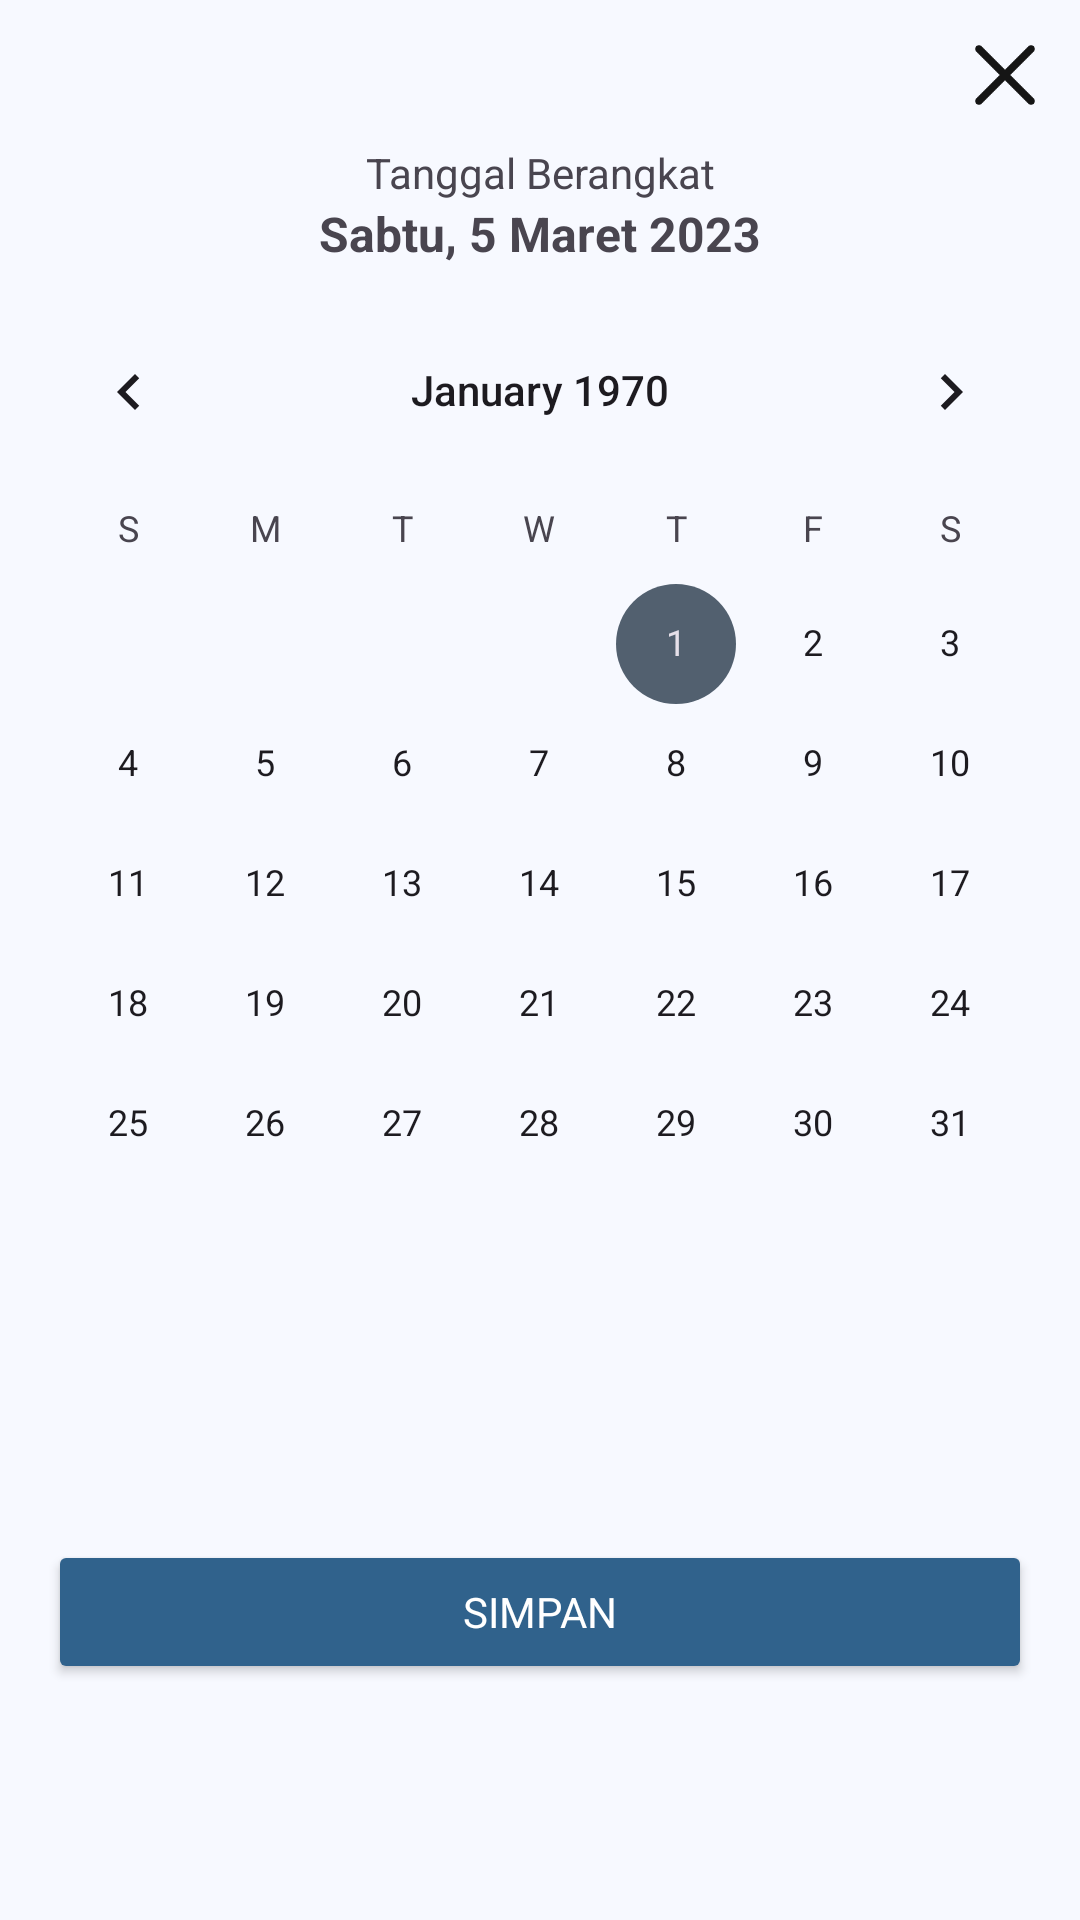

The Android layout XML behind this screen, and the referenced resources:
<!-- AndroidManifest.xml: application theme Theme.Flynow -->
<!-- res/layout/fragment_calendar_bottom_sheet.xml -->
<?xml version="1.0" encoding="utf-8"?>
<androidx.constraintlayout.widget.ConstraintLayout xmlns:android="http://schemas.android.com/apk/res/android"
    xmlns:tools="http://schemas.android.com/tools"
    android:layout_width="match_parent"
    android:layout_height="match_parent"
    xmlns:app="http://schemas.android.com/apk/res-auto"
    tools:context=".presentation.calendar.CalendarBottomSheetFragment">

    <ImageView
        android:id="@+id/iv_close"
        android:layout_width="30dp"
        android:layout_height="30dp"
        app:layout_constraintEnd_toEndOf="parent"
        app:layout_constraintTop_toTopOf="parent"
        android:src="@drawable/ic_close"
        android:layout_margin="10dp" />

    <TextView
        android:id="@+id/tv_title_date"
        android:layout_width="wrap_content"
        android:layout_height="wrap_content"
        app:layout_constraintTop_toBottomOf="@id/iv_close"
        app:layout_constraintStart_toStartOf="parent"
        app:layout_constraintEnd_toEndOf="parent"
        android:text="Tanggal Berangkat"
        android:layout_marginTop="8dp"/>

    <TextView
        android:id="@+id/tv_date"
        android:layout_width="wrap_content"
        android:layout_height="wrap_content"
        app:layout_constraintTop_toBottomOf="@id/tv_title_date"
        app:layout_constraintStart_toStartOf="parent"
        app:layout_constraintEnd_toEndOf="parent"
        android:text="Sabtu, 5 Maret 2023"
        android:textSize="16sp"
        android:textStyle="bold"/>

    <CalendarView
        android:layout_marginTop="8dp"
        android:id="@+id/cv_calendar"
        android:layout_width="match_parent"
        android:layout_height="wrap_content"
        app:layout_constraintTop_toBottomOf="@id/tv_date"
        app:layout_constraintStart_toStartOf="parent"/>


    <Button
        android:id="@+id/btn_save"
        android:layout_width="0dp"
        android:layout_height="wrap_content"
        android:text="Simpan"
        app:layout_constraintEnd_toEndOf="parent"
        android:textColor="@color/white"
        app:layout_constraintStart_toStartOf="parent"
        app:layout_constraintBottom_toBottomOf="parent"
        app:layout_constraintTop_toBottomOf="@+id/cv_calendar"
        android:layout_margin="16dp"
        android:backgroundTint="@color/md_theme_primary"/>


</androidx.constraintlayout.widget.ConstraintLayout>
<!-- resources referenced by this layout -->
<resources>
  <color name="md_theme_primary">#30628C</color>
  <color name="white">#FFFFFFFF</color>
  <style name="Theme.Flynow" parent="Base.Theme.Flynow" />
  <color name="md_theme_onPrimary">#FFFFFF</color>
  <color name="md_theme_primaryContainer">#CEE5FF</color>
  <color name="md_theme_onPrimaryContainer">#001D33</color>
  <color name="md_theme_secondary">#52606F</color>
  <color name="md_theme_onSecondary">#FFFFFF</color>
  <color name="md_theme_secondaryContainer">#D5E4F7</color>
  <color name="md_theme_onSecondaryContainer">#0E1D2A</color>
  <color name="md_theme_tertiary">#68577A</color>
  <color name="md_theme_onTertiary">#FFFFFF</color>
  <color name="md_theme_tertiaryContainer">#EFDBFF</color>
  <color name="md_theme_onTertiaryContainer">#231533</color>
  <color name="md_theme_error">#BA1A1A</color>
  <color name="md_theme_onError">#FFFFFF</color>
  <color name="md_theme_errorContainer">#FFDAD6</color>
  <color name="md_theme_onErrorContainer">#410002</color>
  <color name="md_theme_background">#F7F9FF</color>
  <color name="md_theme_onBackground">#181C20</color>
  <color name="md_theme_surface">#F7F9FF</color>
  <color name="md_theme_onSurface">#181C20</color>
  <color name="md_theme_surfaceVariant">#DEE3EB</color>
  <color name="md_theme_onSurfaceVariant">#42474E</color>
  <color name="md_theme_outline">#72777F</color>
  <color name="md_theme_outlineVariant">#C2C7CF</color>
  <color name="md_theme_inverseSurface">#2D3135</color>
  <color name="md_theme_inverseOnSurface">#EFF1F6</color>
  <color name="md_theme_inversePrimary">#9CCBFB</color>
  <color name="md_theme_primaryFixed">#CEE5FF</color>
  <color name="md_theme_onPrimaryFixed">#001D33</color>
  <color name="md_theme_primaryFixedDim">#9CCBFB</color>
  <color name="md_theme_onPrimaryFixedVariant">#104A73</color>
  <color name="md_theme_secondaryFixed">#D5E4F7</color>
  <color name="md_theme_onSecondaryFixed">#0E1D2A</color>
  <color name="md_theme_secondaryFixedDim">#B9C8DA</color>
  <color name="md_theme_onSecondaryFixedVariant">#3A4857</color>
  <color name="md_theme_tertiaryFixed">#EFDBFF</color>
  <color name="md_theme_onTertiaryFixed">#231533</color>
  <color name="md_theme_tertiaryFixedDim">#D3BFE6</color>
  <color name="md_theme_onTertiaryFixedVariant">#504061</color>
  <color name="md_theme_surfaceDim">#D8DAE0</color>
  <color name="md_theme_surfaceBright">#F7F9FF</color>
  <color name="md_theme_surfaceContainerLowest">#FFFFFF</color>
  <color name="md_theme_surfaceContainerLow">#F1F3F9</color>
  <color name="md_theme_surfaceContainer">#ECEEF4</color>
  <color name="md_theme_surfaceContainerHigh">#E6E8EE</color>
  <color name="md_theme_surfaceContainerHighest">#E0E2E8</color>
</resources>
